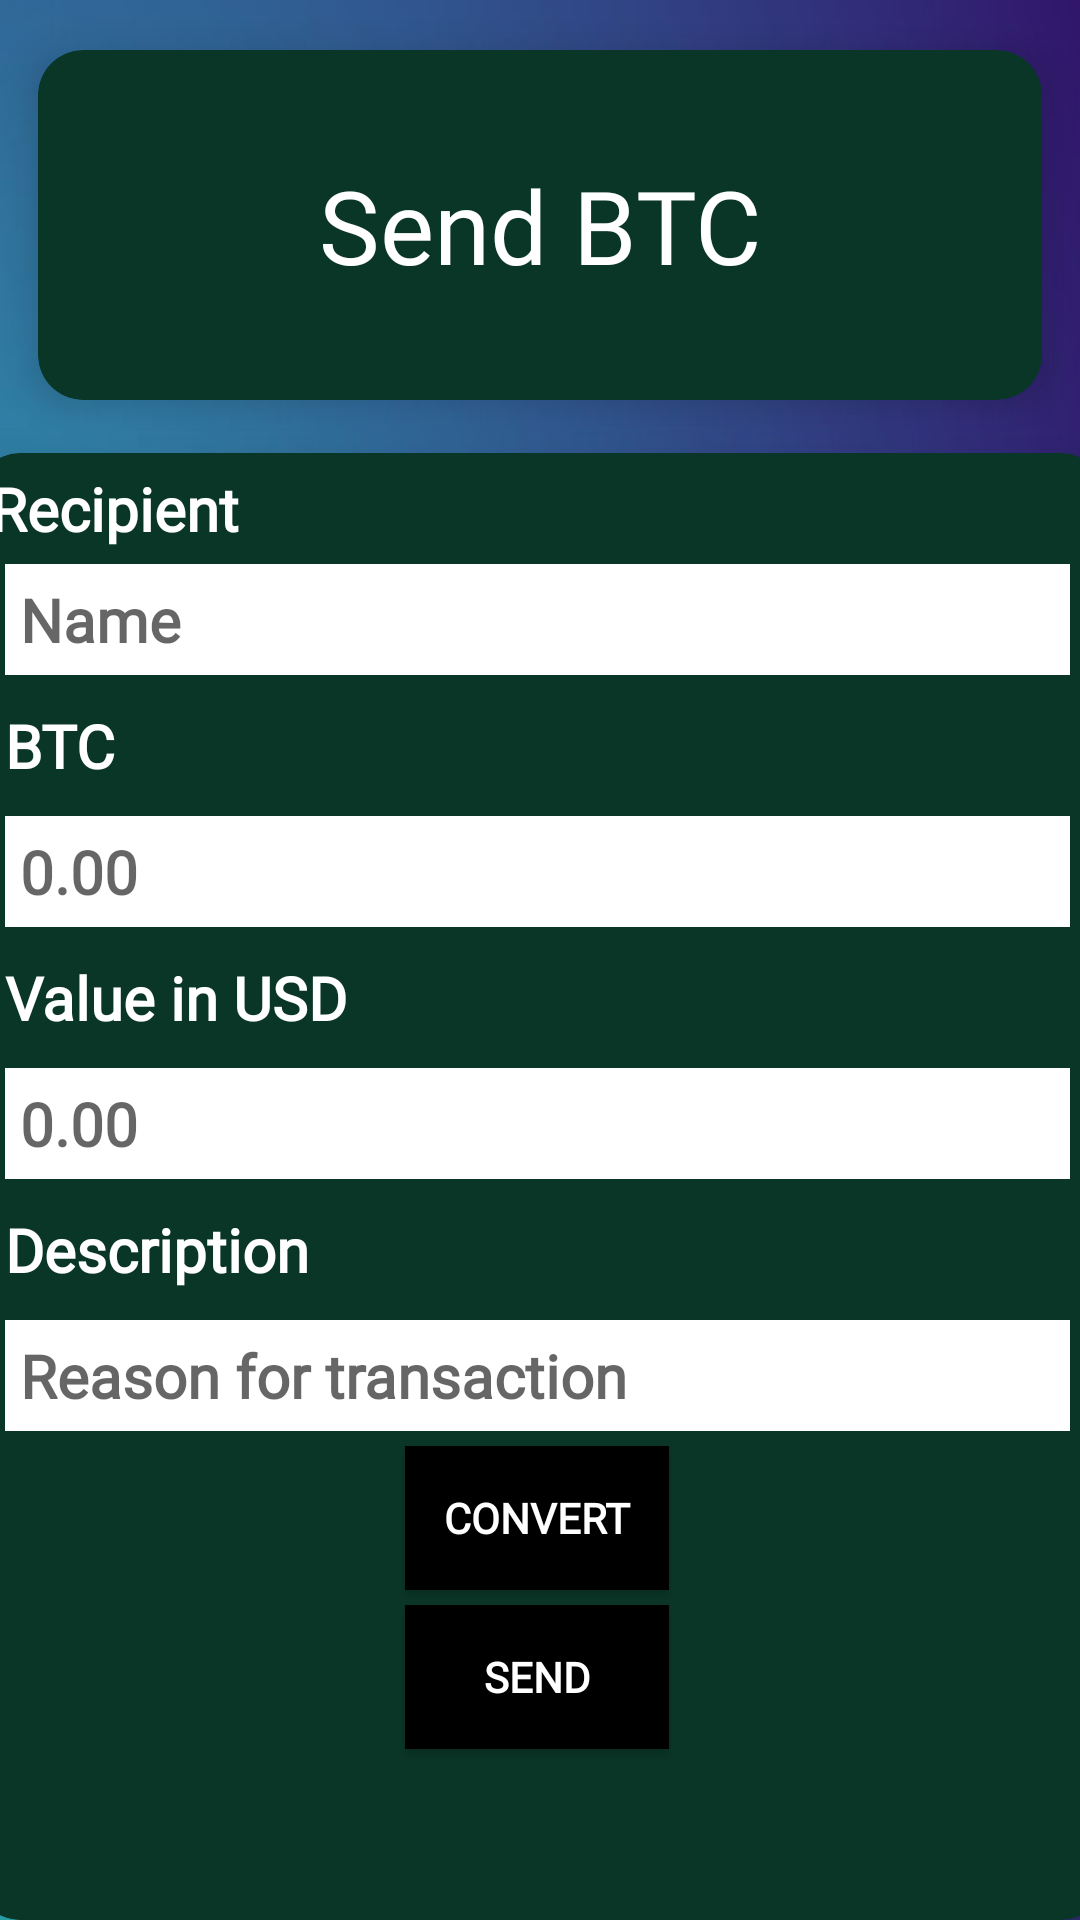

Layout XML and referenced resources for this Android screen:
<!-- AndroidManifest.xml: application theme Theme.LoginRegisterSeniorProj -->
<!-- res/layout/activity_crypto_transactions.xml -->
<?xml version="1.0" encoding="utf-8"?>
<LinearLayout xmlns:android="http://schemas.android.com/apk/res/android"
    xmlns:card_view="http://schemas.android.com/apk/res-auto"
    xmlns:tools="http://schemas.android.com/tools"
    android:orientation="vertical"
    android:background="@drawable/gradient"
    android:layout_width="match_parent"
    android:layout_height="match_parent">
    

    <androidx.cardview.widget.CardView
        android:layout_width="match_parent"
        android:layout_height="150dp"
        android:layout_gravity="center"

        card_view:cardBackgroundColor="#0a3628"
        card_view:cardCornerRadius="15dp"
        card_view:cardElevation="8dp"
        card_view:cardUseCompatPadding="true">

        <TextView
            android:id="@+id/full_name_view"
            android:layout_width="match_parent"
            android:layout_height="wrap_content"
            android:layout_margin="5dp"
            android:layout_gravity="center"
            android:fontFamily="@font/adamina"
            android:gravity="center"
            android:text="Send BTC"
            android:textColor="#ffffff"
            android:textSize="34sp" />
    </androidx.cardview.widget.CardView>

    <androidx.cardview.widget.CardView
        android:layout_width="377dp"
        android:layout_height="wrap_content"
        android:layout_gravity="center"

        android:layout_marginTop="1dp"
        card_view:cardBackgroundColor="#0a3628"
        card_view:cardCornerRadius="15dp"
        card_view:cardElevation="8dp">

        <LinearLayout
            android:id="@+id/linear_layout"
            android:layout_width="365dp"
            android:layout_height="524dp"
            android:layout_margin="5dp"
            android:orientation="vertical">

            <LinearLayout
                android:layout_width="match_parent"
                android:layout_height="wrap_content"
                android:orientation="horizontal">

                <TextView
                    android:id="@+id/recipientID"
                    android:layout_width="wrap_content"
                    android:layout_height="wrap_content"
                    android:layout_marginRight="100dp"
                    android:fontFamily="@font/adamina"
                    android:text="Recipient"
                    android:textColor="#ffffff"
                    android:textSize="20sp"
                    android:textStyle="bold" />

            </LinearLayout>

            <EditText
                android:id="@+id/recipientid"
                android:layout_width="match_parent"
                android:layout_height="wrap_content"
                android:layout_margin="5dp"
                android:background="#ffffff"
                android:fontFamily="@font/adamina"
                android:hint="Name"
                android:padding="5dp"
                android:textColor="#000047"
                android:textSize="20sp"
                android:textStyle="bold" />

            <TextView
                android:id="@+id/money_code_view"
                android:layout_width="match_parent"
                android:layout_height="wrap_content"
                android:layout_margin="5dp"
                android:fontFamily="@font/adamina"
                android:text="BTC"
                android:textColor="#ffffff"
                android:textSize="20sp"
                android:textStyle="bold" />

            <EditText
                android:id="@+id/btcvalueid"
                android:layout_width="match_parent"
                android:layout_height="wrap_content"
                android:layout_margin="5dp"
                android:background="#fff"
                android:fontFamily="@font/adamina"
                android:hint="0.00"
                android:padding="5dp"
                android:textColor="#000047"
                android:textSize="20sp"
                android:textStyle="bold" />

            <TextView
                android:layout_width="match_parent"
                android:layout_height="wrap_content"
                android:layout_margin="5dp"
                android:fontFamily="@font/adamina"
                android:text="Value in USD"
                android:textColor="#ffffff"
                android:textSize="20sp"
                android:textStyle="bold" />


            <EditText
                android:id="@+id/usdvalueid"
                android:layout_width="match_parent"
                android:layout_height="wrap_content"
                android:layout_margin="5dp"
                android:background="#fff"
                android:fontFamily="@font/adamina"
                android:hint="0.00"
                android:padding="5dp"
                android:textColor="#000047"
                android:textSize="20sp"
                android:textStyle="bold" />


            <TextView
                android:layout_width="match_parent"
                android:layout_height="wrap_content"
                android:layout_margin="5dp"
                android:fontFamily="@font/adamina"
                android:text="Description"
                android:textColor="#ffffff"
                android:textSize="20sp"
                android:textStyle="bold" />

            <EditText
                android:id="@+id/descid"
                android:layout_width="match_parent"
                android:layout_height="wrap_content"
                android:layout_margin="5dp"
                android:background="#fff"
                android:fontFamily="@font/adamina"
                android:hint="Reason for transaction"
                android:padding="5dp"
                android:textColor="#000047"
                android:textSize="20sp"
                android:textStyle="bold" />

            <Button
                android:id="@+id/cryptoconvertbtn"
                android:layout_width="wrap_content"
                android:layout_height="wrap_content"
                android:layout_gravity="center"
                android:background="#000000"
                android:clickable="true"
                android:focusable="true"
                android:fontFamily="@font/adamina"
                android:onClick="convertonclick"
                android:text="@string/_convertbtn"
                android:textColor="#fff"
                android:textStyle="bold" />

            <Button
                android:id="@+id/sendbtn1"
                android:layout_width="wrap_content"
                android:layout_height="wrap_content"
                android:layout_gravity="center"
                android:layout_margin="5dp"
                android:background="#000000"
                android:clickable="true"
                android:focusable="true"
                android:fontFamily="@font/adamina"
                android:onClick="doSend"
                android:text="@string/_sendbtn"
                android:textColor="#fff"
                android:textStyle="bold" />


        </LinearLayout>

    </androidx.cardview.widget.CardView>


</LinearLayout>
<!-- resources referenced by this layout -->
<resources>
  <!-- drawable gradient: jpg bitmap (drawable-v24, 18122 bytes) -->
  <string name="_convertbtn">Convert</string>
  
      //calener names
  <string name="_sendbtn">Send</string>
  <style name="Theme.LoginRegisterSeniorProj" parent="Theme.MaterialComponents.DayNight.DarkActionBar">
          
          <item name="colorPrimary">@color/purple_500</item>
          <item name="colorPrimaryVariant">@color/purple_700</item>
          <item name="colorOnPrimary">@color/white</item>
          
          <item name="colorSecondary">@color/teal_200</item>
          <item name="colorSecondaryVariant">@color/teal_700</item>
          <item name="colorOnSecondary">@color/black</item>
          
          <item name="android:statusBarColor" tools:targetApi="l">?attr/colorPrimaryVariant</item>
          
      </style>
  <color name="purple_500">#FF6200EE</color>
  <color name="purple_700">#FF3700B3</color>
  <color name="white">#FFFFFFFF</color>
  <color name="teal_200">#FF03DAC5</color>
  <color name="teal_700">#FF018786</color>
  <color name="black">#FF000000</color>
</resources>
